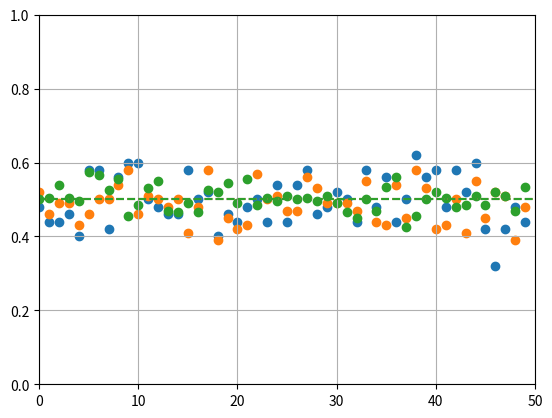

Write Python code to recreate this figure.
#!/usr/bin/env python3
# -*- coding:utf-8 -*-
import matplotlib.pyplot as plt
from random import random
from math import sqrt


def sample(n, p):
    """Créé un échantillon de taille n.
    Renvoie la proportion de succès avec une probabilité p de succès"""
    nb_success = 0
    for i in range(n):
        if random() <= p:
            nb_success += 1
    return nb_success / n


def simulation(great_n, small_n, p):
    compteur = 0
    liste_freq = []
    for i in range(great_n):
        f = sample(small_n, p)
        if abs(p - f) < 1/sqrt(small_n):
            compteur += 1
        liste_freq.append(f)

    # plt.close()
    plt.scatter(range(great_n), liste_freq)
    plt.grid()
    plt.xlim(0, great_n)
    plt.ylim(0, 1)
    plt.plot([0, great_n], [p, p], '--')
    plt.show()

    return compteur/great_n


print(simulation(50, 50, .5))
print(simulation(50, 100, .5))
print(simulation(50, 200, .5))


# while True:
#     print(sample(*eval(input("n, p : "))))
